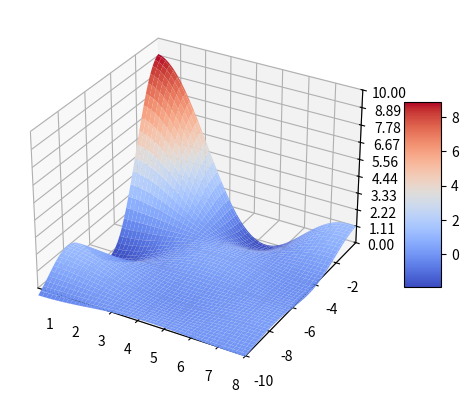
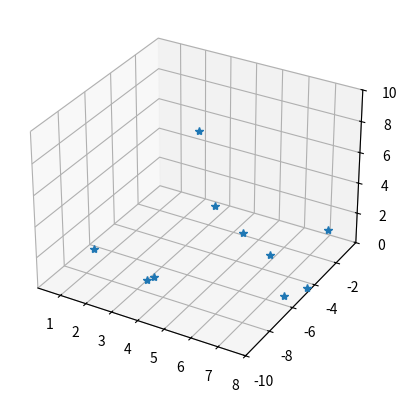
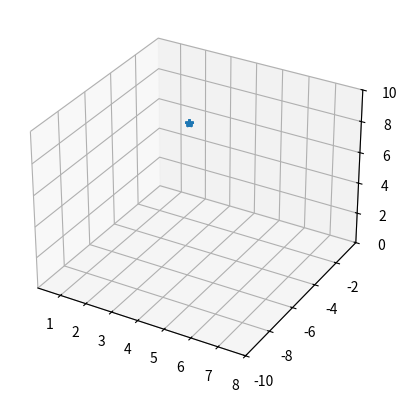
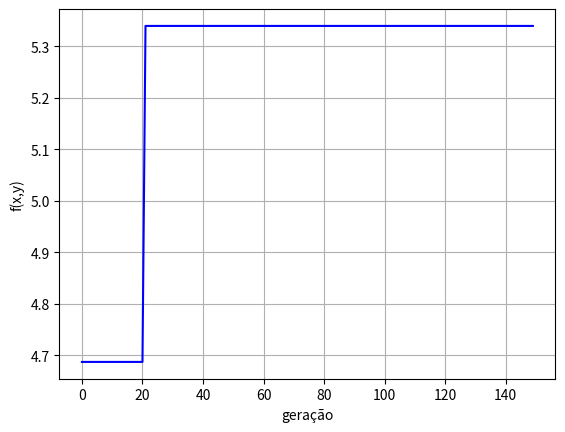

Reproduce these figures in Python, in order.
#!/usr/bin/env python3
# -*- coding: utf-8 -*-
"""
Created on Sat Apr  6 12:03:38 2024

@author: lqsoliveira
"""
import numpy as np
import matplotlib.pyplot as plt
from matplotlib import cm
from matplotlib.ticker import LinearLocator
from mpl_toolkits import mplot3d
plt.close('all')

#Funções

def b2r(x,a,b):
    """A função b2r converte um número binário em número real. Em que:
    x é um array contendo o número binário (indivíduo)
    a é o limite inferior do domínio real
    b é o limite superior do domínio real"""
    d = 0 #variável auxiliar, somador.
    nbits = len(x) #busca pelo tamanho do array de bits
    for i in range((nbits-1), -1,-1): 
        d = d + x[i]*2**(nbits-1 -i) # implementação do somatório da Eq(8)
    return d/(2**nbits)*(b-a)+a #implementação da Eq(8)

def Busca_pai(p):
    x_rand = np.random.rand() #sorteio de um valor aleatório
    soma = 0 #variável auxiliar, acumulador
    j = 0 #variável auxiliar, contador
    #print(p)
    #print('Número aleatório:', x_rand, sep=' ')
    while (soma<x_rand): #loop de implementação do método da roleta
        soma += p[j] #atualização do acumulador
        #print('Somador:', soma, sep=' ')
        #print('Contador:', j, sep=' ')
        j+=1 #atualização do contador
    #print('Índice escolhido:', j-1, sep=' ')
    return j-1


Fcusto = lambda X,Y: (9 * np.sin(X)*np.sin(Y)) / (X * Y)


#Declaração das variáveis

popsize = 10 #número de indivíduos da população
nbits = 12 #número de bits que define um indivíduo.
gen = 0 #contador do número de gerações
genmax = 150 #número máximo de gerações (repetições do processo de busca SGA)
pc = 0.75 # limiar taxa de cruzamento. Sugestão 0.65 <= pc <=0.8
pm = 0.025 # limiar taxa de mutação. Sugestão: 0.01 <= pm <= 0.05
n = 2 #número de cromossomos
lim_sup = np.array([8,-0.1])
lim_inf = np.array([0.1,-10])

#Inicialização da população em binário
pop_2 = np.random.randint(0,2,(popsize,n*nbits))

pop_10 = np.empty((popsize,n)) #população em número real
pop_10.fill(np.nan) #limpeza da memória, configurando-a como nan
f = np.empty(popsize) #função fitness ou função custo -- população candidata
f.fill(np.nan) #limpeza da memória, configurando-a como nan
ff = np.empty(popsize) #função fitness ou função custo -- população filhos
ff.fill(np.nan) #limpeza da memória, configurando-a como nan

f_best = np.empty(genmax) #memória melhor função custo
f_best.fill(np.nan) #limpeza da memória, configurando-a como nan


#pop_y = np.empty((popsize,n*nbits)) #população selecionada -- pais
pop_f = np.empty((popsize,n*nbits)) #população criada do cruzamento -- filhos

#Avaliação da função objetiva
fig, ax = plt.subplots(subplot_kw={"projection": "3d"})

# Make data.
X = np.arange(0.1, 8, 0.01)
Y = np.arange(-10, -0.1, 0.01)
X, Y = np.meshgrid(X, Y)
Z = Fcusto(X, Y)

# Plot the surface.
surf = ax.plot_surface(X, Y, Z, cmap=cm.coolwarm,linewidth=0, antialiased=True)

# Customize the z axis.
ax.set_xlim(0.1,8)
ax.set_ylim(-10,-0.1)
ax.set_zlim(0,10)
ax.zaxis.set_major_locator(LinearLocator(10))
# A StrMethodFormatter is used automatically
ax.zaxis.set_major_formatter('{x:.02f}')

# Add a color bar which maps values to colors.
fig.colorbar(surf, shrink=0.5, aspect=5)
plt.show()

#Etapa de Avaliação da População Inicial
for i in range(popsize):
    #print(pop_2[i,:])
    for j in range(n):
        #print('Limite inferior:', lim_inf[j], sep=' ')
        #print('Limite superior:', lim_sup[j], sep=' ')
        #print(pop_2[i,j*nbits:(j+1)*nbits])
        pop_10[i,j] = b2r(pop_2[i,j*nbits:(j+1)*nbits],lim_inf[j],lim_sup[j]) #conversão binário para real coordenada x
        #print(pop_10[i,j])
    f[i] = Fcusto(pop_10[i,0],pop_10[i,1]) #Calculando a função custo

#Avaliação da solução ótima (primeira geração)
pos = f.argmax() #busca da posição no array f, do maior valor de f(x)
#print('Posição:', pos, sep=' ')
#print(f)
print('Solução ótima da primeira geração:')
print('x_best=',pop_10[pos])
print('f_best',f[pos])

X1 = pop_10[:,0].copy()
Y1 = pop_10[:,1].copy()
F1 = f.copy()
#Etapa de plotagem da população inicial
fig2 = plt.figure()
 
# syntax for 3-D projection
ax2 = plt.axes(projection ='3d')
ax2.set_xlim(0.1,8)
ax2.set_ylim(-10,-0.1)
ax2.set_zlim(0,10)
ax2.plot3D(X1,Y1,F1,'*') #plot dos indivíduos da primeira geração

#---------------------------------------------------------#

""" Início de execução do loop principal do SGA"""

#---------------------------------------------------------#

minimo = 0
while (gen<genmax):
    minimo = f.min()
    if minimo < 0:
        fn = f - minimo + 0.01
    else:
        fn = f

    #print(fn)
    #print('Somatório de f:', np.sum(fn), sep=' ')
    p = fn/np.sum(fn) #cálculo da função custo relativo (normalizado) Eq(9)
    #print(p)
    #print('Somatório de p:', np.sum(p), sep=' ')

    pop_f.fill(np.nan) #limpeza da memória, configurando-a como nan
    
    #rotina de seleção dos pais, método da roleta, cruzamento e mutação
    for i in range(popsize):
        p1 = Busca_pai(p) #seleção do pai via método da roleta
        p2 = Busca_pai(p) #seleção do pai via método da roleta
        if p1==p2: #verifica-se os pais selecionados é o mesmo. Nesse caso busca-se um novo pai, caso a condição seja satisfeita
            while p1==p2:
                p2 = Busca_pai(p)

        if np.random.rand()>= pc: #condição de avaliação do limiar de cruzamento
            l = np.random.randint(0,nbits) #sorteio do índice para troca dos genes
            #print('Pai 1:', pop_2[p1], sep=' ')
            #print('Pai 2:', pop_2[p2], sep=' ')
            #print('Índice:', l, sep=' ')
            for j in range(n): #etapa de cruzamento por recombinação.
                pop_f[i,j*nbits:j*nbits+l] = pop_2[p1,j*nbits:j*nbits+l]
                pop_f[i,j*nbits+l:(j+1)*nbits] = pop_2[p2,j*nbits+l:(j+1)*nbits]
                #print(pop_f[i, j*nbits:(j+1)*nbits])
        else:
            if p[p1]>p[p2]:
                pop_f[i] = pop_2[p1]
            else:
                pop_f[i] = pop_2[p2]
                
        if np.random.rand() <= pm: #etapa de mutação
            l = np.random.randint(0,nbits)
            #print(pop_f[i])
            #print('Índice:', l, sep=' ')
            for j in range(n):
                pop_f[i,j*nbits+l] = 1- pop_f[i,j*nbits+l]
                #print(pop_f[i, j*nbits:(j+1)*nbits])
            
    #Etapa de avaliação da função fitness --  População de Filhos
    ff.fill(np.nan) #limpeza da memória, configurando-a como nan
    for i in range(popsize):
        for j in range(n):
            pop_10[i,j] = b2r(pop_f[i,j*nbits:(j+1)*nbits],lim_inf[j],lim_sup[j]) #conversão binário para real coordenada x
        ff[i] = Fcusto(pop_10[i,0],pop_10[i,1]) #Calculando a função custo

    #Etapa de seleção da nova geração
    
    for i in range(popsize):
        if f[i]<ff[i]: #condição para seleção do filho
            print('Função custo do pai:', f[i], sep=' ')
            print('Função custo do filho:', ff[i], sep=' ')
            pop_2[i] =pop_f[i] #filho, sendo incluído na população candidata
            f[i] =ff[i] #atualização da função custo
        else: 
            pass
    
    #avaliação da solução ótima na geração i
    pos = f.argmax()
    f_best[gen] = f[pos] #salvando a f_best da i-ésima geração
    
    gen+=1 #atualização do contador de gerações   

for i in range(popsize):
    for j in range(n):
        pop_10[i,j] = b2r(pop_f[i,j*nbits:(j+1)*nbits],lim_inf[j],lim_sup[j]) #conversão binário para real coordenada x
    f[i] = Fcusto(pop_10[i,0],pop_10[i,1]) #Calculando a função custo    

pos = f.argmax() #busca da posição no array f, do maior valor de f(x)
print('Solução ótima:')
print('x_best=',pop_10[pos])
print('f_best',f[pos])


fig3 = plt.figure(3)
 
# syntax for 3-D projection
ax3 = plt.axes(projection ='3d')
ax3.set_xlim(0.1,8)
ax3.set_ylim(-10,-0.1)
ax3.set_zlim(0,10)
ax3.plot3D(pop_10[:,0],pop_10[:,1],f,'*') #plot dos indivíduos da primeira geração
plt.show()

plt.figure()
plt.plot(np.arange(0,genmax),f_best,'b')
plt.grid()
plt.ylabel('f(x,y)')
plt.xlabel('geração')
plt.show()

    